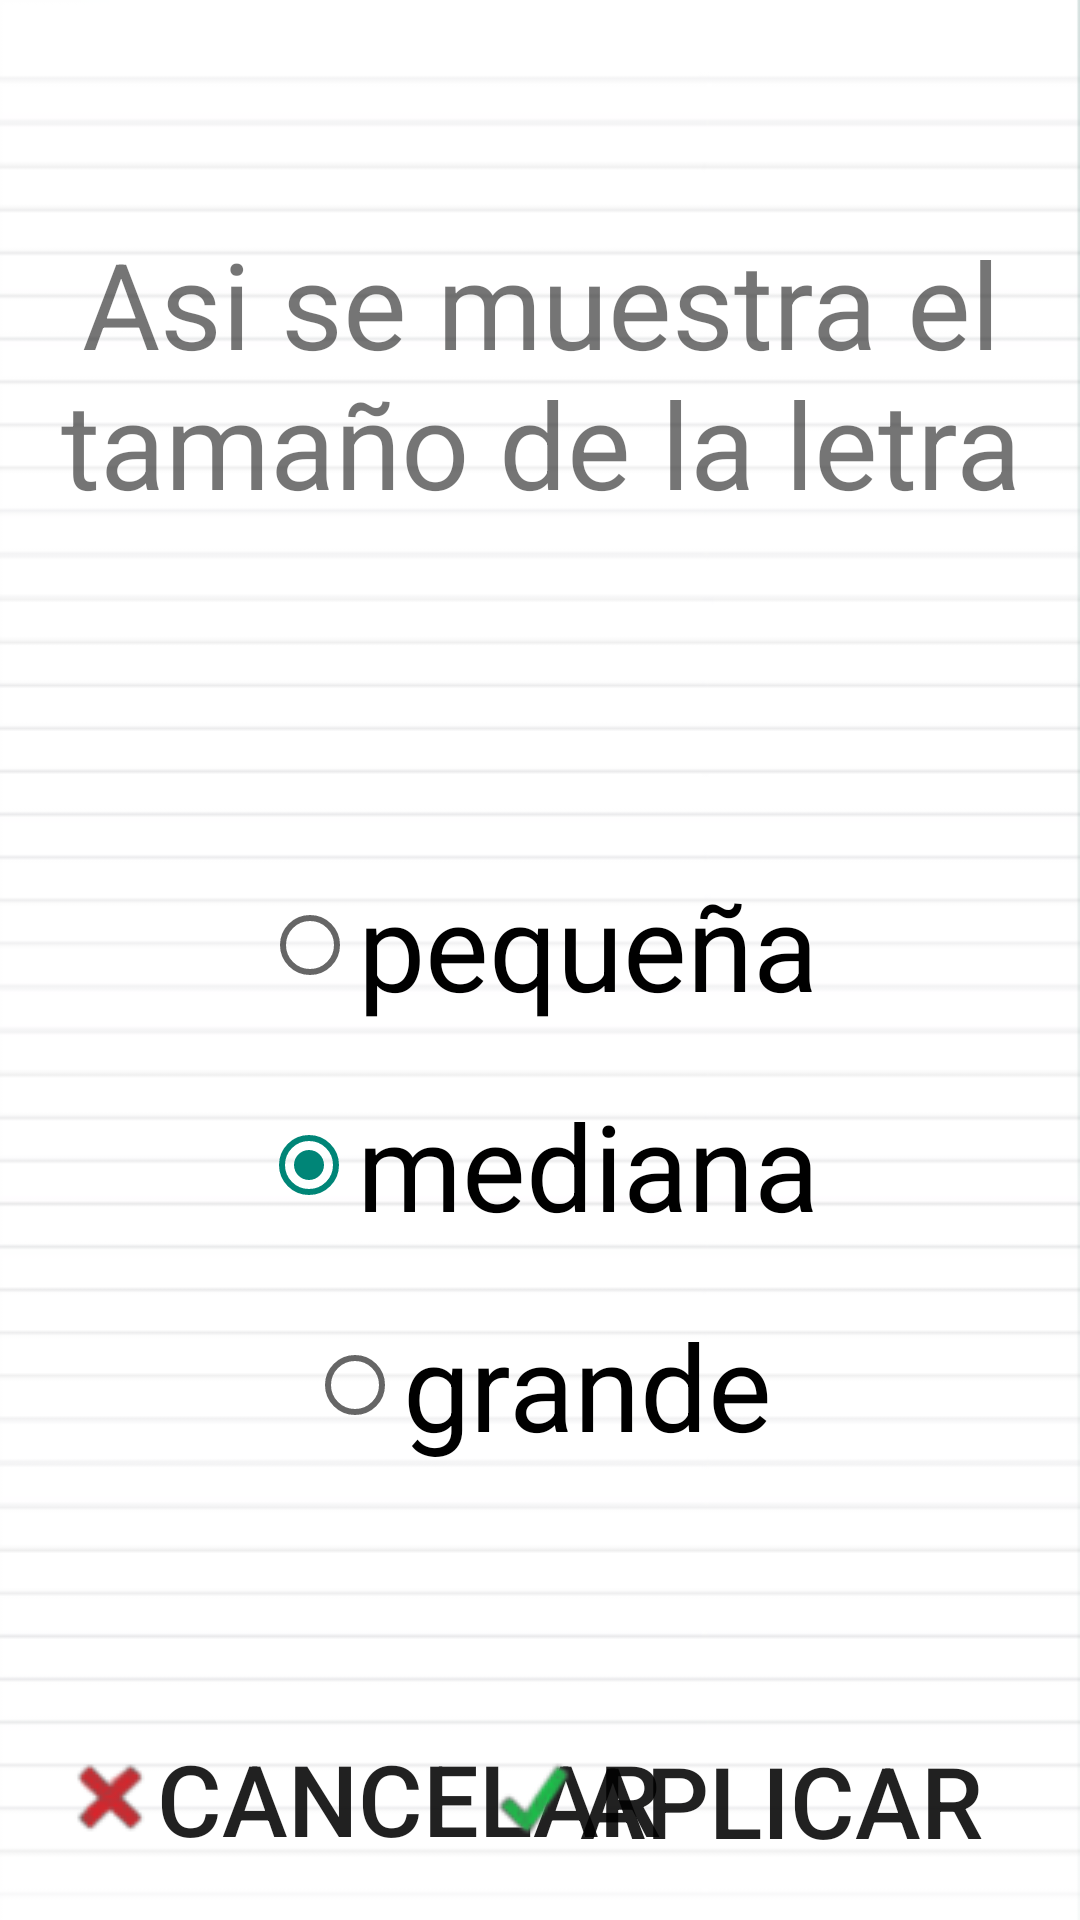

Produce the Android XML layout that renders to this screen, including the resource entries it uses.
<!-- AndroidManifest.xml: application theme AppTheme -->
<!-- res/layout/letra.xml -->
<?xml version="1.0" encoding="utf-8"?>
<android.support.constraint.ConstraintLayout xmlns:android="http://schemas.android.com/apk/res/android"
    xmlns:app="http://schemas.android.com/apk/res-auto"
    xmlns:tools="http://schemas.android.com/tools"
    android:layout_width="match_parent"
    android:layout_height="match_parent"
    android:background="@drawable/libreta_verde1"
    android:orientation="vertical"
    android:keepScreenOn="true">

    <TextView
        android:id="@+id/idTextLetra"
        android:layout_width="0dp"
        android:layout_height="@dimen/heightIdTextLetra"
        android:layout_marginEnd="15dp"
        android:layout_marginStart="15dp"
        android:gravity="center"
        android:text="@string/letra"
        android:textSize="@dimen/textSizeIdTextLetra"
        app:layout_constraintBottom_toBottomOf="parent"
        app:layout_constraintHorizontal_bias="0.0"
        app:layout_constraintLeft_toLeftOf="parent"
        app:layout_constraintRight_toRightOf="parent"
        app:layout_constraintTop_toTopOf="parent"
        app:layout_constraintVertical_bias="0.055"
        tools:layout_constraintLeft_creator="1"
        tools:layout_constraintRight_creator="1" />

    <RadioGroup
        android:layout_width="0dp"
        android:layout_height="wrap_content"
        android:gravity="center"
        android:orientation="vertical"
        app:layout_constraintBottom_toBottomOf="parent"
        app:layout_constraintHorizontal_bias="0.0"
        app:layout_constraintLeft_toLeftOf="parent"
        app:layout_constraintRight_toRightOf="parent"
        app:layout_constraintTop_toBottomOf="@+id/idTextLetra"
        app:layout_constraintVertical_bias="0.296">

        <RadioButton
            android:id="@+id/idRadioButtonPeque"
            android:layout_width="wrap_content"
            android:layout_height="wrap_content"
            android:layout_marginBottom="@dimen/marginBottomPequeñaMed"
            android:layout_weight="1"
            android:onClick="pequeño"
            android:text="@string/pequeña"
            android:textSize="@dimen/textSizePequeñaMedGrand"
            app:layout_constraintBaseline_toBaselineOf="@+id/idRadioButtonMed"
            app:layout_constraintLeft_toLeftOf="parent"
            tools:layout_constraintBaseline_creator="1"
            tools:layout_constraintLeft_creator="1" />

        <RadioButton
            android:id="@+id/idRadioButtonMed"
            android:layout_width="wrap_content"
            android:layout_height="wrap_content"
            android:layout_marginBottom="@dimen/marginBottomPequeñaMed"
            android:layout_weight="1"
            android:checked="true"
            android:onClick="mediano"
            android:text="@string/mediana"
            android:textSize="@dimen/textSizePequeñaMedGrand"
            app:layout_constraintLeft_toRightOf="@+id/idRadioButtonPeque"
            app:layout_constraintRight_toLeftOf="@+id/idRadioButtonGrand"
            app:layout_constraintTop_toBottomOf="@+id/idTextLetra"
            tools:layout_constraintLeft_creator="1"
            tools:layout_constraintRight_creator="1"
            tools:layout_constraintTop_creator="1" />

        <RadioButton
            android:id="@+id/idRadioButtonGrand"
            android:layout_width="wrap_content"
            android:layout_height="wrap_content"
            android:layout_weight="1"
            android:onClick="grande"
            android:text="@string/grande"
            android:textSize="@dimen/textSizePequeñaMedGrand"
            app:layout_constraintBaseline_toBaselineOf="@+id/idRadioButtonMed"
            app:layout_constraintRight_toRightOf="parent"
            tools:layout_constraintBaseline_creator="1"
            tools:layout_constraintRight_creator="1" />

    </RadioGroup>

    <Button
        android:id="@+id/idButtonCancelarLetra"
        android:layout_width="wrap_content"
        android:layout_height="wrap_content"
        android:background="@android:color/transparent"
        android:drawableLeft="@drawable/cancel"
        android:onClick="onBackPressed"
        android:text="@string/cancelar"
        android:textSize="@dimen/textSizeAceptCancel"
        app:layout_constraintBottom_toBottomOf="parent"
        app:layout_constraintHorizontal_bias="0.136"
        app:layout_constraintLeft_toLeftOf="parent"
        app:layout_constraintRight_toRightOf="parent"
        app:layout_constraintTop_toTopOf="parent"
        app:layout_constraintVertical_bias="0.972" />

    <Button
        android:id="@+id/idButtonAceptarLetra"
        android:layout_width="wrap_content"
        android:layout_height="wrap_content"
        android:background="@android:color/transparent"
        android:drawableLeft="@drawable/accept"
        android:onClick="aceptar"
        android:text="@string/aplicar"
        android:textSize="@dimen/textSizeAceptCancel"
        app:layout_constraintBottom_toBottomOf="parent"
        app:layout_constraintHorizontal_bias="0.834"
        app:layout_constraintLeft_toLeftOf="parent"
        app:layout_constraintRight_toRightOf="parent"
        app:layout_constraintTop_toTopOf="parent"
        app:layout_constraintVertical_bias="0.973" />

</android.support.constraint.ConstraintLayout>
<!-- resources referenced by this layout -->
<resources>
  <dimen name="heightIdTextLetra">200dp</dimen>
  <dimen name="textSizeAceptCancel">33sp</dimen>
  <dimen name="textSizeIdTextLetra">40sp</dimen>
  <!-- drawable accept: png bitmap (drawable, 1361 bytes) -->
  <!-- drawable cancel: png bitmap (drawable, 1715 bytes) -->
  <!-- drawable libreta_verde1: png bitmap (drawable, 3932 bytes) -->
  <string name="aplicar">Aplicar</string>
  <string name="cancelar">Cancelar</string>
  <string name="grande">grande</string>
  <string name="letra">Asi se muestra el tamaño de la letra</string>
  <string name="mediana">mediana</string>
  <style name="AppTheme" parent="Theme.AppCompat.Light.DarkActionBar">
  
          //Para q no muestre el menu
          <item name="windowActionBar">false</item>
          <item name="windowNoTitle">true</item>
      </style>
</resources>
